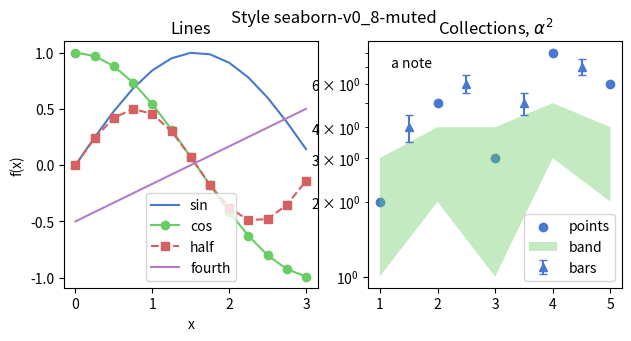

This chart was generated by the following Python code:
# Written by calculate-plot 0.1.0: this script draws the same figure with Matplotlib 3.11.2.
import locale

import matplotlib.pyplot as plt

# Text is shaped for the language of the locale: this is the one the figure was made with.
try:
    locale.setlocale(locale.LC_CTYPE, "C.UTF-8")
except locale.Error:
    locale.setlocale(locale.LC_CTYPE, "C")

plt.style.use('seaborn-v0_8-muted')
fig, axs = plt.subplots(1, 2, figsize=(7.2, 3.2))
axs[0].plot([0.0, 0.25, 0.5, 0.75, 1.0, 1.25, 1.5, 1.75, 2.0, 2.25, 2.5, 2.75, 3.0], [0.0, 0.24740395925452294, 0.479425538604203, 0.6816387600233341, 0.8414709848078965, 0.9489846193555862, 0.9974949866040544, 0.9839859468739369, 0.9092974268256817, 0.7780731968879212, 0.5984721441039565, 0.38166099205233167, 0.1411200080598672], label='sin')
axs[0].plot([0.0, 0.25, 0.5, 0.75, 1.0, 1.25, 1.5, 1.75, 2.0, 2.25, 2.5, 2.75, 3.0], [1.0, 0.9689124217106447, 0.8775825618903728, 0.7316888688738209, 0.5403023058681398, 0.3153223623952687, 0.0707372016677029, -0.17824605564949209, -0.4161468365471424, -0.6281736227227391, -0.8011436155469337, -0.9243023786324636, -0.9899924966004454], 'o-', label='cos')
axs[0].plot([0.0, 0.25, 0.5, 0.75, 1.0, 1.25, 1.5, 1.75, 2.0, 2.25, 2.5, 2.75, 3.0], [0.0, 0.2397127693021015, 0.42073549240394825, 0.4987474933020272, 0.45464871341284085, 0.2992360720519783, 0.0705600040299336, -0.17539161384480992, -0.3784012476539641, -0.4887650588325485, -0.4794621373315692, -0.35277016278519596, -0.13970774909946293], 's--', label='half')
axs[0].plot([0.0, 0.25, 0.5, 0.75, 1.0, 1.25, 1.5, 1.75, 2.0, 2.25, 2.5, 2.75, 3.0], [-0.5, -0.4166666666666667, -0.33333333333333337, -0.25, -0.16666666666666669, -0.08333333333333331, 0.0, 0.08333333333333337, 0.16666666666666663, 0.25, 0.33333333333333337, 0.41666666666666663, 0.5], label='fourth')
axs[0].set_title('Lines')
axs[0].set_xlabel('x')
axs[0].set_ylabel('f(x)')
axs[0].legend()
axs[1].scatter([1, 2, 3, 4, 5], [2, 5, 3, 8, 6], label='points')
axs[1].fill_between([1, 2, 3, 4, 5], [1, 2, 1, 3, 2], [3, 4, 4, 5, 4], alpha=0.4, label='band')
axs[1].errorbar([1.5, 2.5, 3.5, 4.5], [4, 6, 5, 7], yerr=0.5, fmt='^', capsize=3, label='bars')
axs[1].set_yscale('log')
axs[1].set_title('Collections, $\\alpha^2$')
axs[1].text(1.2, 7, 'a note')
axs[1].legend(loc='lower right')
fig.suptitle('Style seaborn-v0_8-muted')

if __name__ == "__main__":
    plt.show()
